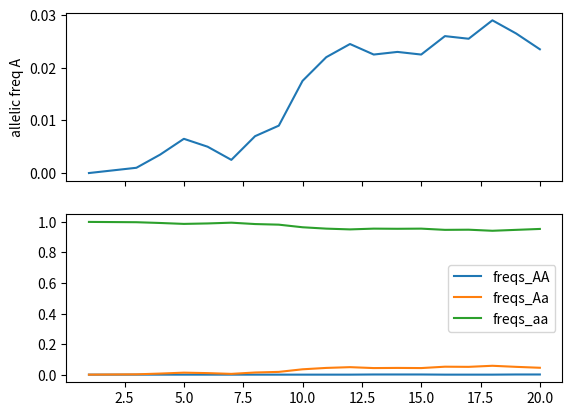

Reproduce this figure in Python. (Note: this script raises an exception after producing the figure.)
from operator import ge
from typing import Callable, Union, Iterable
import random
import math
from array import array
from collections import defaultdict, namedtuple

import numpy
import pandas

import matplotlib.pyplot as plt

INF = math.inf

MENDELIAN_SEGREGATIONS = {
    ("AA", "AA"): [(1, 0, 0)],
    ("aa", "aa"): [(0, 0, 1)],
    ("AA", "aa"): [(0, 1, 0)],
    ("aa", "AA"): [(0, 1, 0)],
    ("AA", "Aa"): ((1, 0, 0), (0, 1, 0)),
    ("Aa", "AA"): ((1, 0, 0), (0, 1, 0)),
    ("aa", "Aa"): ((0, 0, 1), (0, 1, 0)),
    ("Aa", "aa"): ((0, 0, 1), (0, 1, 0)),
    ("Aa", "Aa"): (
        (1, 0, 0),
        (0, 1, 0),
        (0, 1, 0),
        (0, 0, 1),
    ),
}


class GenotypicFreqs:
    def __init__(self, freq_AA, freq_Aa, freq_aa=None):
        self.AA = freq_AA
        self.Aa = freq_Aa
        expected_freq_aa = 1 - freq_AA - freq_Aa
        if freq_aa is not None:
            if not math.isclose(expected_freq_aa, freq_aa, rel_tol=0.001):
                raise ValueError(
                    f"freq_aa ({freq_aa}) should be 1 - freq_AA - freq_Aa ({expected_freq_aa})"
                )
        freq_aa = expected_freq_aa

        if not math.isclose(freq_aa + freq_AA + freq_Aa, 1):
            raise ValueError("Genotypic freqs should sum 1")
        self.aa = freq_aa

    @property
    def freqs(self):
        return (self.AA, self.Aa, self.aa)


class AllelicFreqs:
    def __init__(self, freq_A):
        self.A = freq_A
        freq_a = 1 - freq_A
        self.a = freq_a
        if not math.isclose(freq_A + freq_a, 1):
            raise ValueError("Allelic freqs should sum 1")


Fitness = namedtuple("Fitness", ("w11", "w12", "w22"))

MutRates = namedtuple("MutRates", ("A2a", "a2A"))


def calc_allelic_freq(genotypic_freqs):
    return genotypic_freqs.AA + genotypic_freqs.Aa * 0.5


def calc_allelic_freqs(genotypic_freqs):
    return AllelicFreqs(calc_allelic_freq(genotypic_freqs))


def calc_hwe_genotypic_freqs(allelic_freqs):
    freq_AA = allelic_freqs.A**2
    freq_Aa = 2 * allelic_freqs.A * allelic_freqs.a
    return GenotypicFreqs(freq_AA, freq_Aa)


def _calc_w_avg(genotypic_freqs, fitness):
    if fitness is None:
        raise ValueError("fitness is None")
    w_avg = (
        genotypic_freqs.AA * fitness.w11
        + genotypic_freqs.Aa * fitness.w12
        + genotypic_freqs.aa * fitness.w22
    )
    return w_avg


class Population:
    def __init__(
        self,
        id: str,
        genotypic_freqs: GenotypicFreqs,
        size: Union[int, float] = INF,
        fitness: Union[Fitness, None] = None,
        mut_rates: Union[MutRates, None] = None,
        selfing_rate: float = 0,
    ):
        self.id = id
        self.size = size
        self.genotypic_freqs = genotypic_freqs
        self.selfing_rate = selfing_rate

        if fitness is not None:
            w_avg = _calc_w_avg(genotypic_freqs, fitness)
            if math.isclose(w_avg, 0):
                msg = "fitness is 0 because the remaining genotypes have a zero fitness, population would die"
                raise ValueError(msg)
        self.fitness = fitness

        self.mut_rates = mut_rates

    @property
    def allelic_freqs(self):
        genotypic_freqs = self.genotypic_freqs
        return AllelicFreqs(calc_allelic_freq(genotypic_freqs))

    def _choose_parent(self, freq_AA, freq_Aa):
        value = random.uniform(0, 1)
        if value < freq_AA:
            return "AA"
        elif value >= (freq_AA + freq_Aa):
            return "aa"
        else:
            return "Aa"

    def evolve_to_next_generation(self, migration_origins=None):
        genotypic_freqs = self.genotypic_freqs

        if migration_origins is None:
            migration_origins = []

        freq_AA = genotypic_freqs.AA
        freq_Aa = genotypic_freqs.Aa

        # migration
        this_pop_contribution = 1 - sum(
            [origin["inmigrant_rate"] for origin in migration_origins]
        )
        if this_pop_contribution < 0:
            raise ValueError(f"Too many inmigrants for pop {self.id}, more than 100%")

        freq_AA = this_pop_contribution * freq_AA + sum(
            [
                origin["from_pop"].genotypic_freqs.AA * origin["inmigrant_rate"]
                for origin in migration_origins
            ]
        )
        freq_Aa = this_pop_contribution * freq_Aa + sum(
            [
                origin["from_pop"].genotypic_freqs.Aa * origin["inmigrant_rate"]
                for origin in migration_origins
            ]
        )
        freq_aa = this_pop_contribution * genotypic_freqs.aa + sum(
            [
                origin["from_pop"].genotypic_freqs.aa * origin["inmigrant_rate"]
                for origin in migration_origins
            ]
        )
        assert math.isclose(freq_AA + freq_Aa + freq_aa, 1)

        # selection
        fitness = self.fitness
        if fitness is not None:
            w_avg = _calc_w_avg(genotypic_freqs, fitness)
            if math.isclose(w_avg, 0):
                msg = "fitness is 0 because the remaining genotypes have a zero fitness, population would die"
                raise RuntimeError(msg)

            freq_AA = freq_AA * fitness.w11 / w_avg
            freq_Aa = freq_Aa * fitness.w12 / w_avg
        else:
            freq_AA = freq_AA
            freq_Aa = freq_Aa

        # mutation
        if self.mut_rates:
            mu = self.mut_rates.A2a
            mu2 = mu**2
            nu = self.mut_rates.a2A
            nu2 = nu**2
            AA0 = freq_AA
            Aa0 = freq_Aa
            aa0 = 1 - freq_AA - freq_Aa

            new_aa = AA0 * mu2 + Aa0 * mu
            new_AA = aa0 * nu2 + Aa0 * nu
            new_Aa = 2 * AA0 * mu + 2 * aa0 * nu
            AA_removed = AA0 * mu2 + 2 * AA0 * mu
            aa_removed = aa0 * nu2 + 2 * aa0 * nu
            Aa_removed = Aa0 * mu + Aa0 * nu

            AA1 = AA0 + new_AA - AA_removed
            Aa1 = Aa0 + new_Aa - Aa_removed
            aa1 = aa0 + new_aa - aa_removed
            assert math.isclose(AA1 + Aa1 + aa1, 1)
            freq_AA = AA1
            freq_Aa = Aa1

        # drift
        selfing_rate = self.selfing_rate
        if self.size is None or math.isinf(self.size):
            # selfed indivuals
            selfed_freq_AA1 = freq_AA + freq_Aa * 0.25
            selfed_freq_Aa1 = freq_Aa * 0.5
            # non selfed individuals
            allelic_freqs = calc_allelic_freqs(GenotypicFreqs(freq_AA, freq_Aa))
            panmix_genotypic_freqs = calc_hwe_genotypic_freqs(allelic_freqs)
            # final freqs
            freq_AA = selfed_freq_AA1 * selfing_rate + panmix_genotypic_freqs.AA * (
                1 - selfing_rate
            )
            freq_Aa = selfed_freq_Aa1 * selfing_rate + panmix_genotypic_freqs.Aa * (
                1 - selfing_rate
            )
        else:
            num_AA = 0
            num_Aa = 0
            num_aa = 0
            for _ in range(self.size):
                parent1 = self._choose_parent(freq_AA, freq_Aa)

                parent2 = None
                if selfing_rate is not None:
                    value = random.uniform(0, 1)
                    if value < selfing_rate:
                        parent2 = parent1
                if parent2 is None:
                    parent2 = self._choose_parent(freq_AA, freq_Aa)

                mendelian_choices = MENDELIAN_SEGREGATIONS[(parent1, parent2)]
                if len(mendelian_choices) == 1:
                    descendants = mendelian_choices[0]
                else:
                    descendants = random.choice(mendelian_choices)
                num_AA += descendants[0]
                num_Aa += descendants[1]
                num_aa += descendants[2]

            total_indis = num_AA + num_Aa + num_aa
            assert total_indis == self.size

            freq_AA = num_AA / total_indis
            freq_Aa = num_Aa / total_indis

        self.genotypic_freqs = GenotypicFreqs(freq_AA, freq_Aa)


def _update_events(demographic_events, num_generation, active_migrations):
    for event in demographic_events:
        event_num_generation = event.get("num_generation")
        if event_num_generation is not None and event_num_generation != num_generation:
            continue

        if event["type"] == "size_change":
            event["pop"].size = event["new_size"]
        elif event["type"] == "migration_start":
            active_migrations[event["id"]] = event
        elif event["type"] == "migration_stop":
            del active_migrations[event["migration_id"]]


def simulate(
    pops: list[Population],
    num_generations: int,
    loggers: list[Callable],
    demographic_events: Union[list[dict], None] = None,
    random_seed: Union[int, None] = None,
):
    if random_seed is not None:
        numpy.random.seed(random_seed)
        random.seed(random_seed)

    for logger in loggers:
        logger(pops, num_generation=1)

    if demographic_events is None:
        demographic_events = []
    active_migrations = {}
    _update_events(demographic_events, 1, active_migrations)

    for num_generation in range(2, num_generations + 1):
        _update_events(demographic_events, num_generation, active_migrations)

        for pop in pops:
            migration_origin_pops = defaultdict(list)
            for migration in active_migrations.values():
                if migration["to_pop"].id == pop.id:
                    migration_origin_pops[pop.id].append(
                        {
                            "from_pop": migration["from_pop"],
                            "inmigrant_rate": migration["inmigrant_rate"],
                        }
                    )
            pop.evolve_to_next_generation(migration_origin_pops[pop.id])

        for logger in loggers:
            logger(pops, num_generation)


class _PerPopLogger:
    def __init__(self):
        self._values_per_generation = None
        self._generations = array("L")

    def __call__(self, pops: Iterable[Population], num_generation: int):
        self._generations.append(num_generation)

        if self._values_per_generation is None:
            values = {pop.id: array("f") for pop in pops}
            self._values_per_generation = values
        else:
            values = self._values_per_generation

        for pop in pops:
            values[pop.id].append(self._calc_value_for_pop(pop))

    @property
    def values_per_generation(self):
        values = self._values_per_generation
        values = pandas.DataFrame(values, index=self._generations)
        return values


class AllelicFreqLogger(_PerPopLogger):
    def _calc_value_for_pop(self, pop):
        return calc_allelic_freq(pop.genotypic_freqs)


class PopSizeLogger(_PerPopLogger):
    def _calc_value_for_pop(self, pop):
        size = pop.size
        if size is None:
            size = math.inf
        return size


GENOTYPIC_FREQS_NAMES = ["freqs_AA", "freqs_Aa", "freqs_aa"]


class GenotypicFreqsLogger:
    def __init__(self):
        self._values_per_generation = None
        self._generations = array("L")

    def __call__(self, pops: Iterable[Population], num_generation: int):
        self._generations.append(num_generation)

        if self._values_per_generation is None:
            values = {}
            for genotypic_freq_name in GENOTYPIC_FREQS_NAMES:
                values[genotypic_freq_name] = {}
                for pop in pops:
                    values[genotypic_freq_name][pop.id] = array("f")
            self._values_per_generation = values
        else:
            values = self._values_per_generation

        for pop in pops:
            for genotypic_freq_name, value in zip(
                GENOTYPIC_FREQS_NAMES, pop.genotypic_freqs.freqs
            ):
                values[genotypic_freq_name][pop.id].append(value)

    @property
    def values_per_generation(self):
        values = self._values_per_generation
        dframes = {}
        for genotypic_freq_name, freqs in values.items():
            dframes[genotypic_freq_name] = pandas.DataFrame(
                freqs, index=self._generations
            )
        return dframes


def plot_freqs(plot_path, allelic_freqs_logger, genotypic_freqs_logger, pop_id):
    figure, axess = plt.subplots(nrows=2, sharex=True)
    allelic_freq = allelic_freqs_logger.values_per_generation[pop_id]

    allelic_freq_axes = axess[0]
    allelic_freq_axes.plot(allelic_freq.index, allelic_freq)
    allelic_freq_axes.set_ylabel("allelic freq A")

    genotypic_freq_axes = axess[1]
    genotypic_freqs = genotypic_freqs_logger.values_per_generation
    for genotypic_freq_name, this_genotypic_freqs in genotypic_freqs.items():
        genotypic_freq_axes.plot(
            this_genotypic_freqs[pop_id].index,
            this_genotypic_freqs[pop_id],
            label=genotypic_freq_name,
        )
    genotypic_freq_axes.legend()

    figure.savefig(plot_path)


if __name__ == "__main__":

    pop1 = Population(
        id="pop1",
        size=1000,
        # size=INF,
        genotypic_freqs=GenotypicFreqs(0, 0, 1),
        # fitness=Fitness(w11=0.1, w12=0.1, w22=1),
        mut_rates=MutRates(a2A=0.001, A2a=0),
        # selfing_rate=0,
    )
    pop2 = Population(
        id="pop2",
        # size=100,
        size=INF,
        genotypic_freqs=GenotypicFreqs(0, 0, 1),
        # fitness=Fitness(w11=1, w12=1, w22=0.1),
        # mut_rates=MutRates(a2A=0.01, A2a=0.01),
        # selfing_rate=0,
    )
    pop_size_change = {
        "type": "size_change",
        "pop": pop1,
        "new_size": 1000,
        "num_generation": 100,
    }
    migration_start1 = {
        "id": "migration_pop1_to_pop2",
        "type": "migration_start",
        "from_pop": pop2,
        "to_pop": pop1,
        "inmigrant_rate": 0.1,
        "num_generation": 1,
    }
    migration_start2 = {
        "id": "migration_pop2_to_pop1",
        "type": "migration_start",
        "from_pop": pop1,
        "to_pop": pop2,
        "inmigrant_rate": 0.1,
        "num_generation": 1,
    }
    migration_stop = {
        "migration_id": "migration_pop1_to_pop2",
        "num_generation": 20,
        "type": "migration_stop",
    }
    demographic_events = [
        pop_size_change,
        migration_start1,
        migration_start2,
        migration_stop,
    ]
    allelic_freqs_logger = AllelicFreqLogger()
    pop_size_logger = PopSizeLogger()
    genotypic_freqs_logger = GenotypicFreqsLogger()
    simulate(
        pops=[pop1, pop2],
        num_generations=20,
        # demographic_events=demographic_events,
        # random_seed=42,
        loggers=[allelic_freqs_logger, pop_size_logger, genotypic_freqs_logger],
    )

    plot_freqs(
        "/home/<user>/tmp/temp_pop1.png",
        allelic_freqs_logger,
        genotypic_freqs_logger,
        "pop1",
    )
    # plot_freqs("../temp_pop2.png", allelic_freqs_logger, genotypic_freqs_logger, "pop2")
